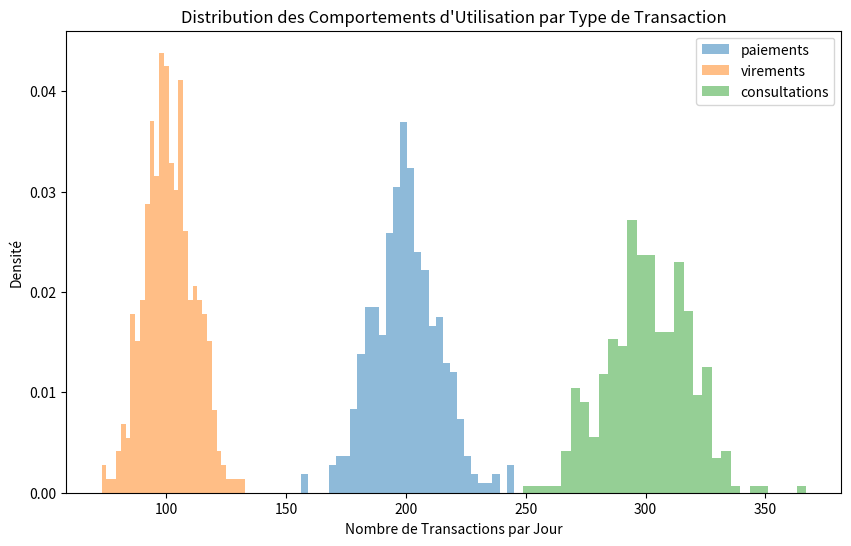
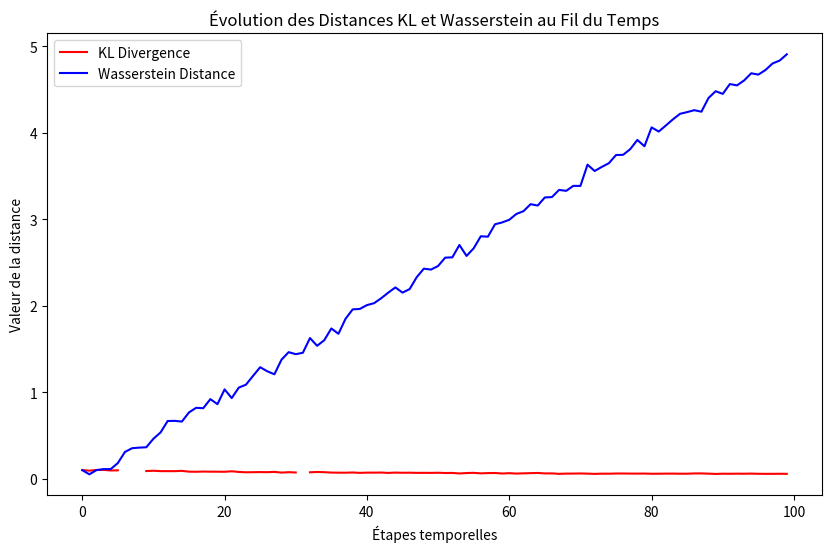
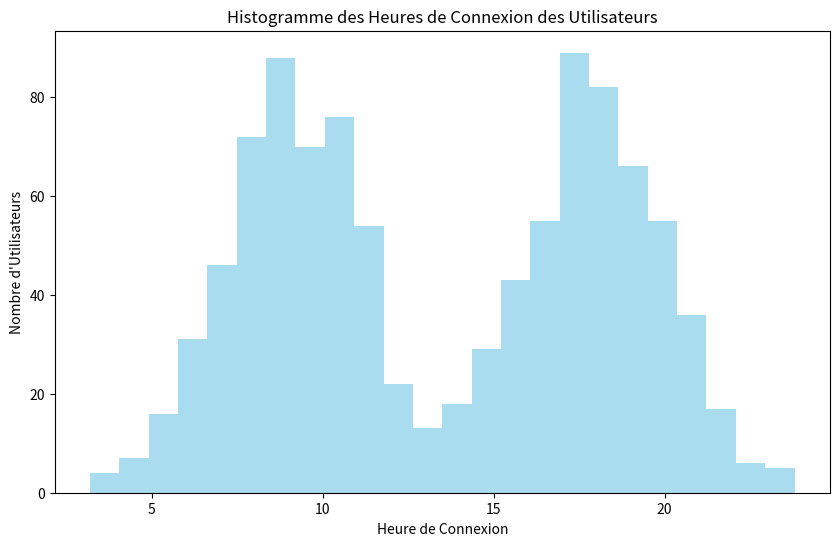

The matplotlib source for these figures, in order: (Note: this script raises an exception after producing the figures.)

import numpy as np
import pandas as pd
import matplotlib.pyplot as plt
from scipy.stats import wasserstein_distance, entropy

# Simulation des données
np.random.seed(42)

# Création de données fictives pour les transactions et heures de connexion
time_steps = 100
data_train = np.random.normal(loc=5, scale=1.5, size=1000)  # Distribution de référence
data_prod = [np.random.normal(loc=5 + 0.05 * t, scale=1.5, size=1000) for t in range(time_steps)]  # Drift progressif

# Heures de connexion
heures_connexion = np.concatenate([np.random.normal(9, 2, 500), np.random.normal(18, 2, 500)])

# Types de transactions
types_transactions = ["paiements", "virements", "consultations"]
transactions_journalières = pd.DataFrame({
    "date": pd.date_range(start="2023-01-01", periods=365, freq="D"),
    "paiements": np.random.poisson(lam=200, size=365),
    "virements": np.random.poisson(lam=100, size=365),
    "consultations": np.random.poisson(lam=300, size=365)
})

# Calcul de la divergence KL et de la distance de Wasserstein
kl_divergence = [entropy(data_train, data) for data in data_prod]
wasserstein_distances = [wasserstein_distance(data_train, data) for data in data_prod]

# Graphique 1 : Distribution des Comportements d’Utilisation par Type de Transaction
plt.figure(figsize=(10, 6))
for i, transaction in enumerate(types_transactions):
    plt.hist(transactions_journalières[transaction], bins=30, alpha=0.5, label=transaction, density=True)
plt.title("Distribution des Comportements d'Utilisation par Type de Transaction")
plt.xlabel("Nombre de Transactions par Jour")
plt.ylabel("Densité")
plt.legend()
plt.show()

# Graphique 2 : Évolution des Distances KL et Wasserstein au Fil du Temps
plt.figure(figsize=(10, 6))
plt.plot(range(time_steps), kl_divergence, label='KL Divergence', color='red')
plt.plot(range(time_steps), wasserstein_distances, label='Wasserstein Distance', color='blue')
plt.title("Évolution des Distances KL et Wasserstein au Fil du Temps")
plt.xlabel("Étapes temporelles")
plt.ylabel("Valeur de la distance")
plt.legend()
plt.show()

# Graphique 3 : Histogramme des Heures de Connexion
plt.figure(figsize=(10, 6))
plt.hist(heures_connexion, bins=24, alpha=0.7, color="skyblue")
plt.title("Histogramme des Heures de Connexion des Utilisateurs")
plt.xlabel("Heure de Connexion")
plt.ylabel("Nombre d'Utilisateurs")
plt.show()

# Graphique 4 : Tendance Mensuelle des Transactions Bancaires
transactions_journalières.set_index("date", inplace=True)
transactions_mensuelles = transactions_journalières.resample("M").sum()

plt.figure(figsize=(10, 6))
for transaction in types_transactions:
    plt.plot(transactions_mensuelles.index, transactions_mensuelles[transaction], label=transaction)
plt.title("Tendance Mensuelle des Transactions Bancaires")
plt.xlabel("Date")
plt.ylabel("Nombre de Transactions")
plt.legend()
plt.show()
